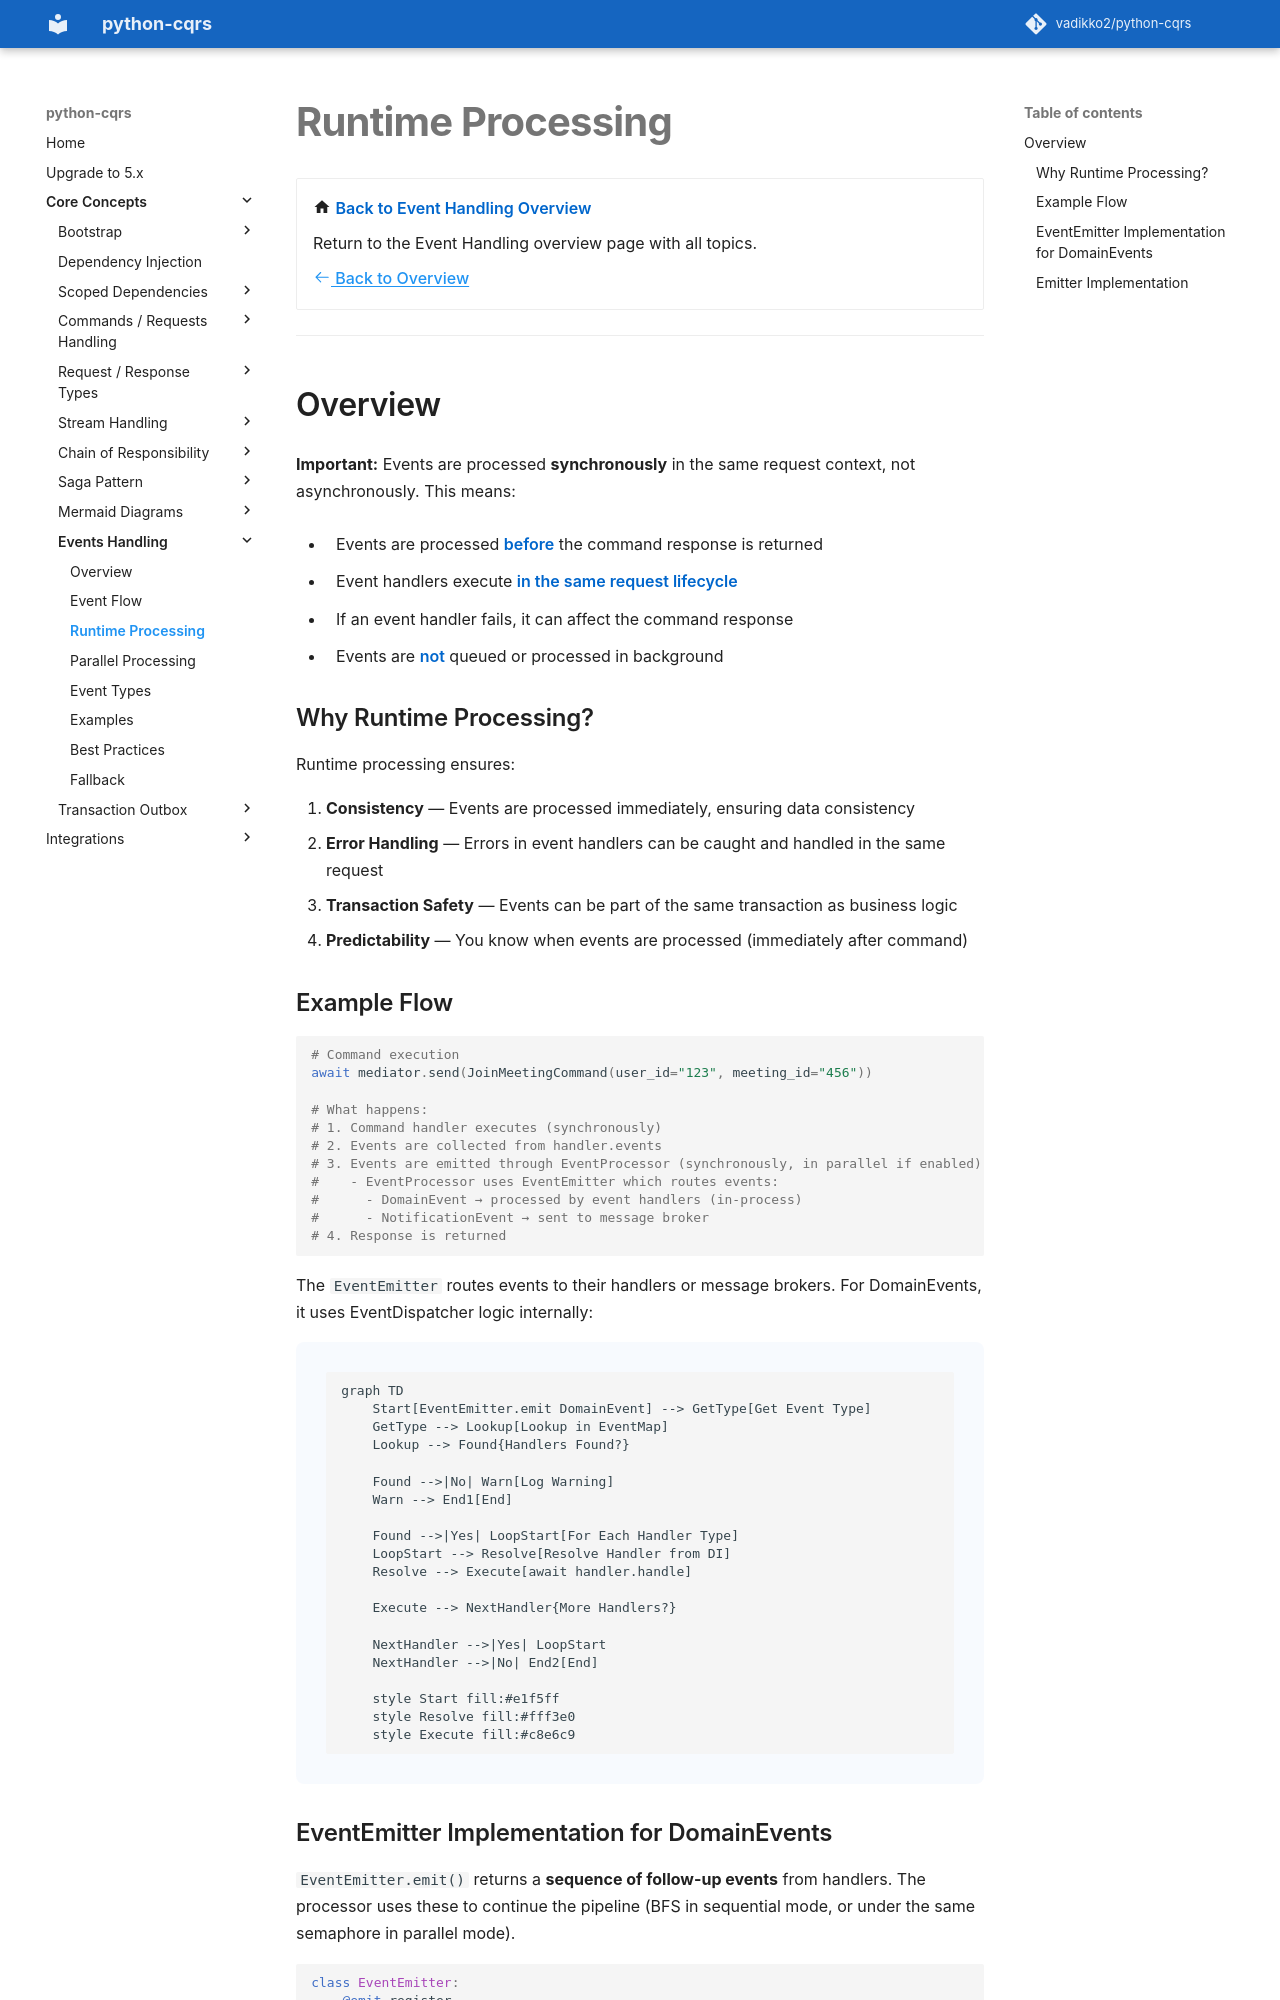

repository: pypatterns/python-cqrs-mkdocs · page: 4.0/event_handler/runtime_processing/index.html · generator: mkdocs

# Runtime Processing

<div class="grid cards" markdown>

-   :material-home: **Back to Event Handling Overview**

    Return to the Event Handling overview page with all topics.

    [:octicons-arrow-left-24: Back to Overview](index.md)

</div>

---

## Overview

A swallowed handler error is [Testing a swallowed handler error](../testing/handler_errors.md). An event with no handler is [Testing an unhandled event](../testing/unhandled_event.md).

**Important:** Events are processed **synchronously** in the same request context, not asynchronously. This means:

- Events are processed **before** the command response is returned
- Event handlers execute **in the same request lifecycle**
- If an event handler fails, it can affect the command response
- Events are **not** queued or processed in background

### Why Runtime Processing?

Runtime processing ensures:

1. **Consistency** — Events are processed immediately, ensuring data consistency
2. **Error Handling** — Errors in event handlers can be caught and handled in the same request
3. **Transaction Safety** — Events can be part of the same transaction as business logic
4. **Predictability** — You know when events are processed (immediately after command)

### Example Flow

```python
# Command execution
await mediator.send(JoinMeetingCommand(user_id="123", meeting_id="456"))

# What happens:
# 1. Command handler executes (synchronously)
# 2. Events are collected from handler.events
# 3. Events are emitted through EventProcessor (synchronously, in parallel if enabled)
#    - EventProcessor uses EventEmitter which routes events:
#      - DomainEvent → processed by event handlers (in-process)
#      - NotificationEvent → sent to message broker
# 4. Response is returned
```


The `EventEmitter` routes events to their handlers or message brokers. For DomainEvents, it uses EventDispatcher logic internally:

```mermaid
graph TD
    Start[EventEmitter.emit DomainEvent] --> GetType[Get Event Type]
    GetType --> Lookup[Lookup in EventMap]
    Lookup --> Found{Handlers Found?}
    
    Found -->|No| Warn[Log Warning]
    Warn --> End1[End]
    
    Found -->|Yes| LoopStart[For Each Handler Type]
    LoopStart --> Resolve[Resolve Handler from DI]
    Resolve --> Execute[await handler.handle]
    
    Execute --> NextHandler{More Handlers?}
    
    NextHandler -->|Yes| LoopStart
    NextHandler -->|No| End2[End]
    
    style Start fill:#e1f5ff
    style Resolve fill:#fff3e0
    style Execute fill:#c8e6c9
```
